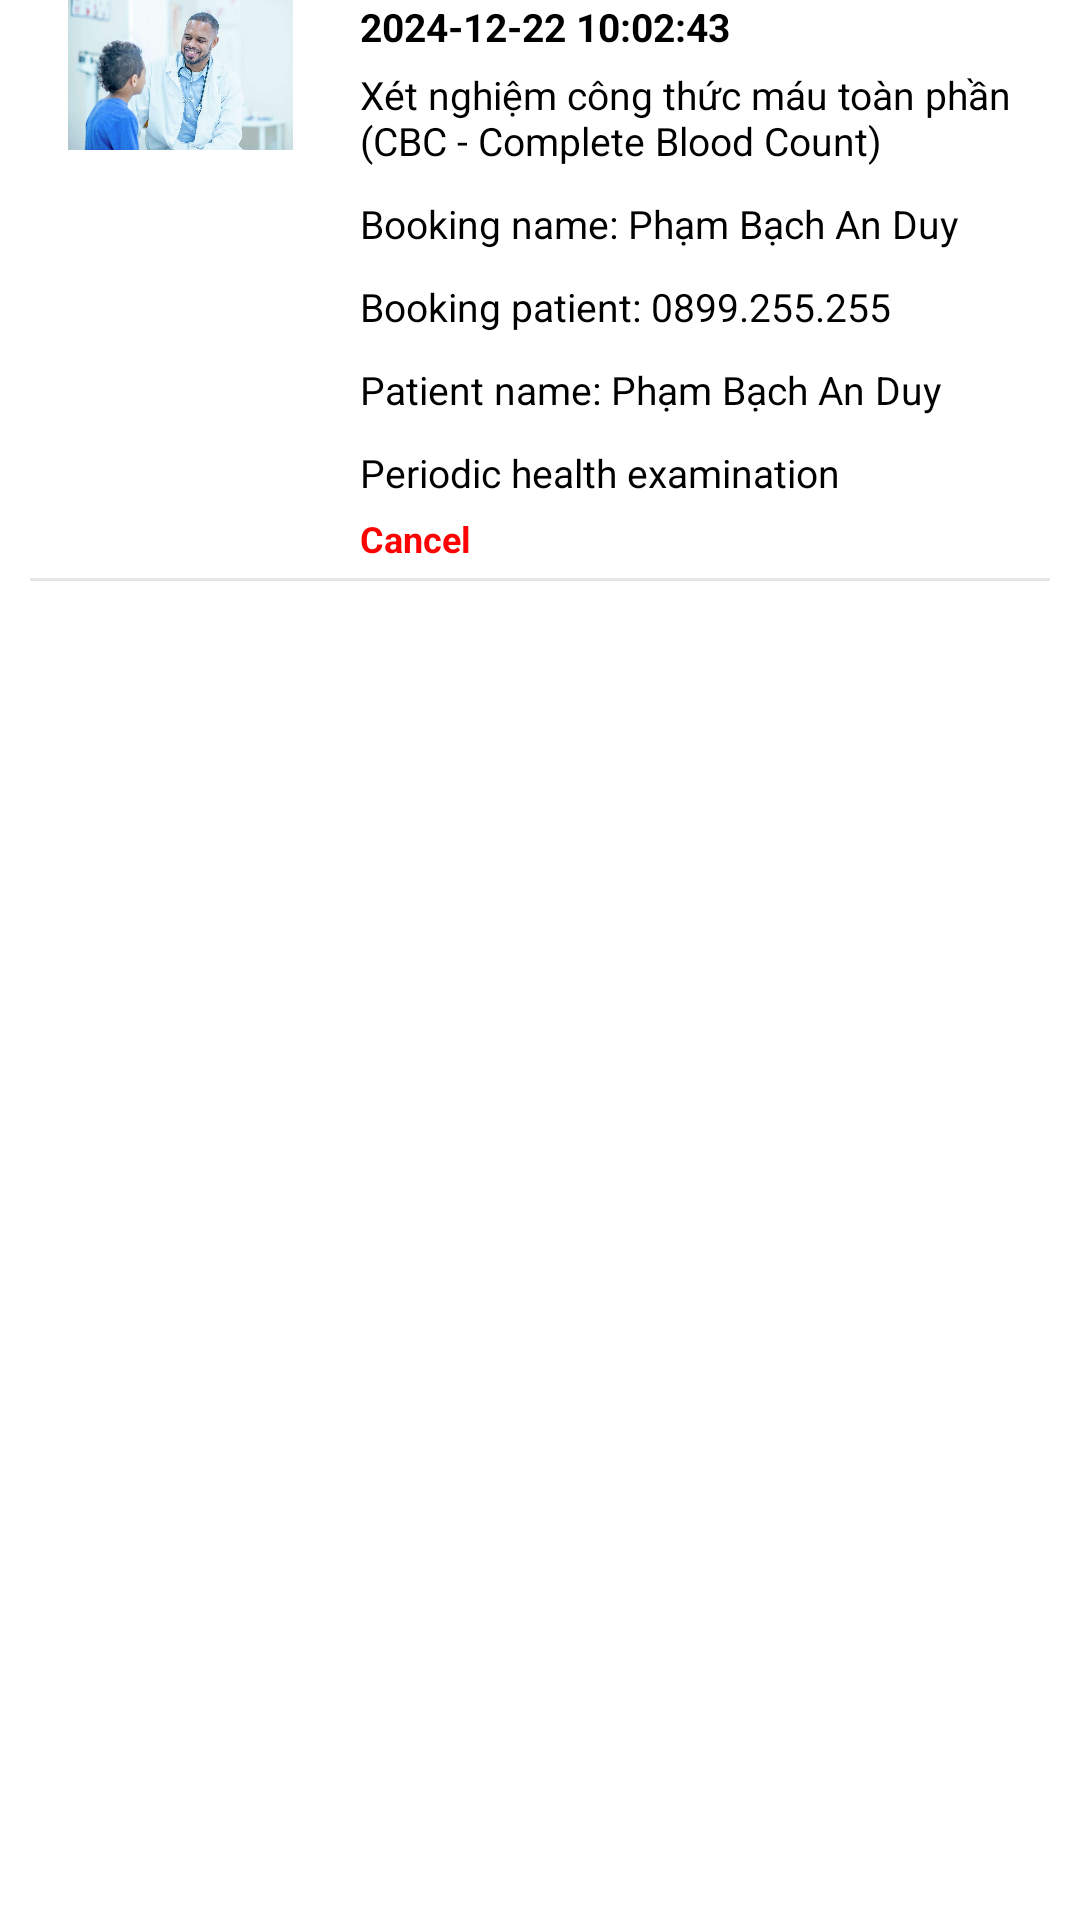

Write the Android layout XML for this screen, with the resource values it uses.
<!-- AndroidManifest.xml: application theme Theme.DACN_MURKOFF_ANDROID -->
<!-- res/layout/recycler_view_element_booking.xml -->
<?xml version="1.0" encoding="utf-8"?>
<LinearLayout
    android:id="@+id/elementLayout"
    android:paddingHorizontal="10dp"
    xmlns:android="http://schemas.android.com/apk/res/android"
    android:layout_width="match_parent"
    android:orientation="vertical"
    android:background="@color/colorBackground"
    android:layout_height="wrap_content">

    <LinearLayout
        android:orientation="horizontal"
        android:layout_width="match_parent"
        android:layout_height="wrap_content">

        <ImageView
            android:id="@+id/elementServiceImage"
            android:src="@drawable/default_speciality"
            android:layout_width="100dp"
            android:layout_height="50dp"/>


        <LinearLayout
            android:paddingHorizontal="10dp"
            android:orientation="vertical"
            android:layout_width="wrap_content"
            android:layout_height="wrap_content">

            <TextView
                android:id="@+id/elementDatetime"
                android:layout_width="match_parent"
                android:layout_height="wrap_content"
                android:text="@string/default_datetime"
                android:textColor="@color/textColorBlack"
                android:textSize="13sp"
                android:textStyle="bold" />

            <TextView
                android:paddingVertical="5dp"
                android:id="@+id/elementServiceName"
                android:layout_width="match_parent"
                android:layout_height="wrap_content"
                android:text="@string/default_service_name"
                android:textColor="@color/textColorBlack"
                android:textSize="13sp" />

            <TextView
                android:paddingVertical="5dp"
                android:id="@+id/elementBookingName"
                android:layout_width="match_parent"
                android:layout_height="wrap_content"
                android:text="@string/default_booking_name"
                android:textColor="@color/textColorBlack"
                android:textSize="13sp" />

            <TextView
                android:paddingVertical="5dp"
                android:id="@+id/elementBookingPhone"
                android:layout_width="match_parent"
                android:layout_height="wrap_content"
                android:text="@string/default_booking_phone"
                android:textColor="@color/textColorBlack"
                android:textSize="13sp" />

            <TextView
                android:paddingVertical="5dp"
                android:id="@+id/elementPatientName"
                android:layout_width="match_parent"
                android:layout_height="wrap_content"
                android:text="@string/default_patient_name"
                android:textColor="@color/textColorBlack"
                android:textSize="13sp" />

            <TextView
                android:paddingVertical="5dp"
                android:id="@+id/elementPatientReason"
                android:layout_width="match_parent"
                android:layout_height="wrap_content"
                android:text="@string/default_reason"
                android:textColor="@color/textColorBlack"
                android:textSize="13sp" />


            <TextView
                android:id="@+id/elementStatusCancel"
                android:layout_width="match_parent"
                android:layout_height="wrap_content"
                android:gravity="start|center_vertical"
                android:text="@string/cancel"
                android:textColor="@color/colorRed"
                android:textSize="12sp"
                android:textStyle="bold"
                android:visibility="visible"
                android:drawableStart="@drawable/ic_appointment_cancel" />

            <TextView
                android:visibility="gone"
                android:id="@+id/elementStatusDone"
                android:layout_width="match_parent"
                android:layout_height="wrap_content"
                android:gravity="start|center_vertical"
                android:textSize="12sp"
                android:text="@string/done"
                android:textColor="@color/colorGreen"
                android:textStyle="bold"
                android:drawableStart="@drawable/ic_appointment_done" />

            <TextView
                android:visibility="gone"
                android:id="@+id/elementStatusProcessing"
                android:layout_width="match_parent"
                android:layout_height="wrap_content"
                android:gravity="start|center_vertical"
                android:textSize="12sp"
                android:text="@string/processing"
                android:textColor="@color/colorGreen"
                android:textStyle="bold"
                android:drawableStart="@drawable/ic_appointment_processing" />
        </LinearLayout>

    </LinearLayout>

    <View
        android:layout_marginVertical="5dp"
        android:layout_width="match_parent"
        android:layout_height="1dp"
        android:background="@color/colorSeparator" />

</LinearLayout>
<!-- resources referenced by this layout -->
<resources>
  <color name="colorBackground">@color/white</color>
  <color name="colorGreen">#43A047</color>
  <color name="colorRed">#FC0303</color>
  <color name="colorSeparator">#e6e6e6</color>
  <color name="textColorBlack">#FF000000</color>
  <!-- drawable default_speciality: jpg bitmap (drawable, 88072 bytes) -->
  <string name="cancel">Cancel</string>
  <string name="default_booking_name">Booking name: Phạm Bạch An Duy</string>
  <string name="default_booking_phone">Booking patient: 0899.255.255</string>
  <string name="default_datetime">2024-12-22 10:02:43</string>
  <string name="default_patient_name">Patient name: Phạm Bạch An Duy</string>
  <string name="default_reason">Periodic health examination</string>
  <string name="default_service_name">Xét nghiệm công thức máu toàn phần (CBC - Complete Blood Count)</string>
  <string name="done">Done</string>
  <string name="processing">Processing</string>
  <style name="Theme.DACN_MURKOFF_ANDROID" parent="Base.Theme.DACN_MURKOFF_ANDROID" />
  <color name="white">#FFFFFFFF</color>
  <style name="Base.Theme.DACN_MURKOFF_ANDROID" parent="Theme.Material3.DayNight.NoActionBar">
          
          
      </style>
</resources>
